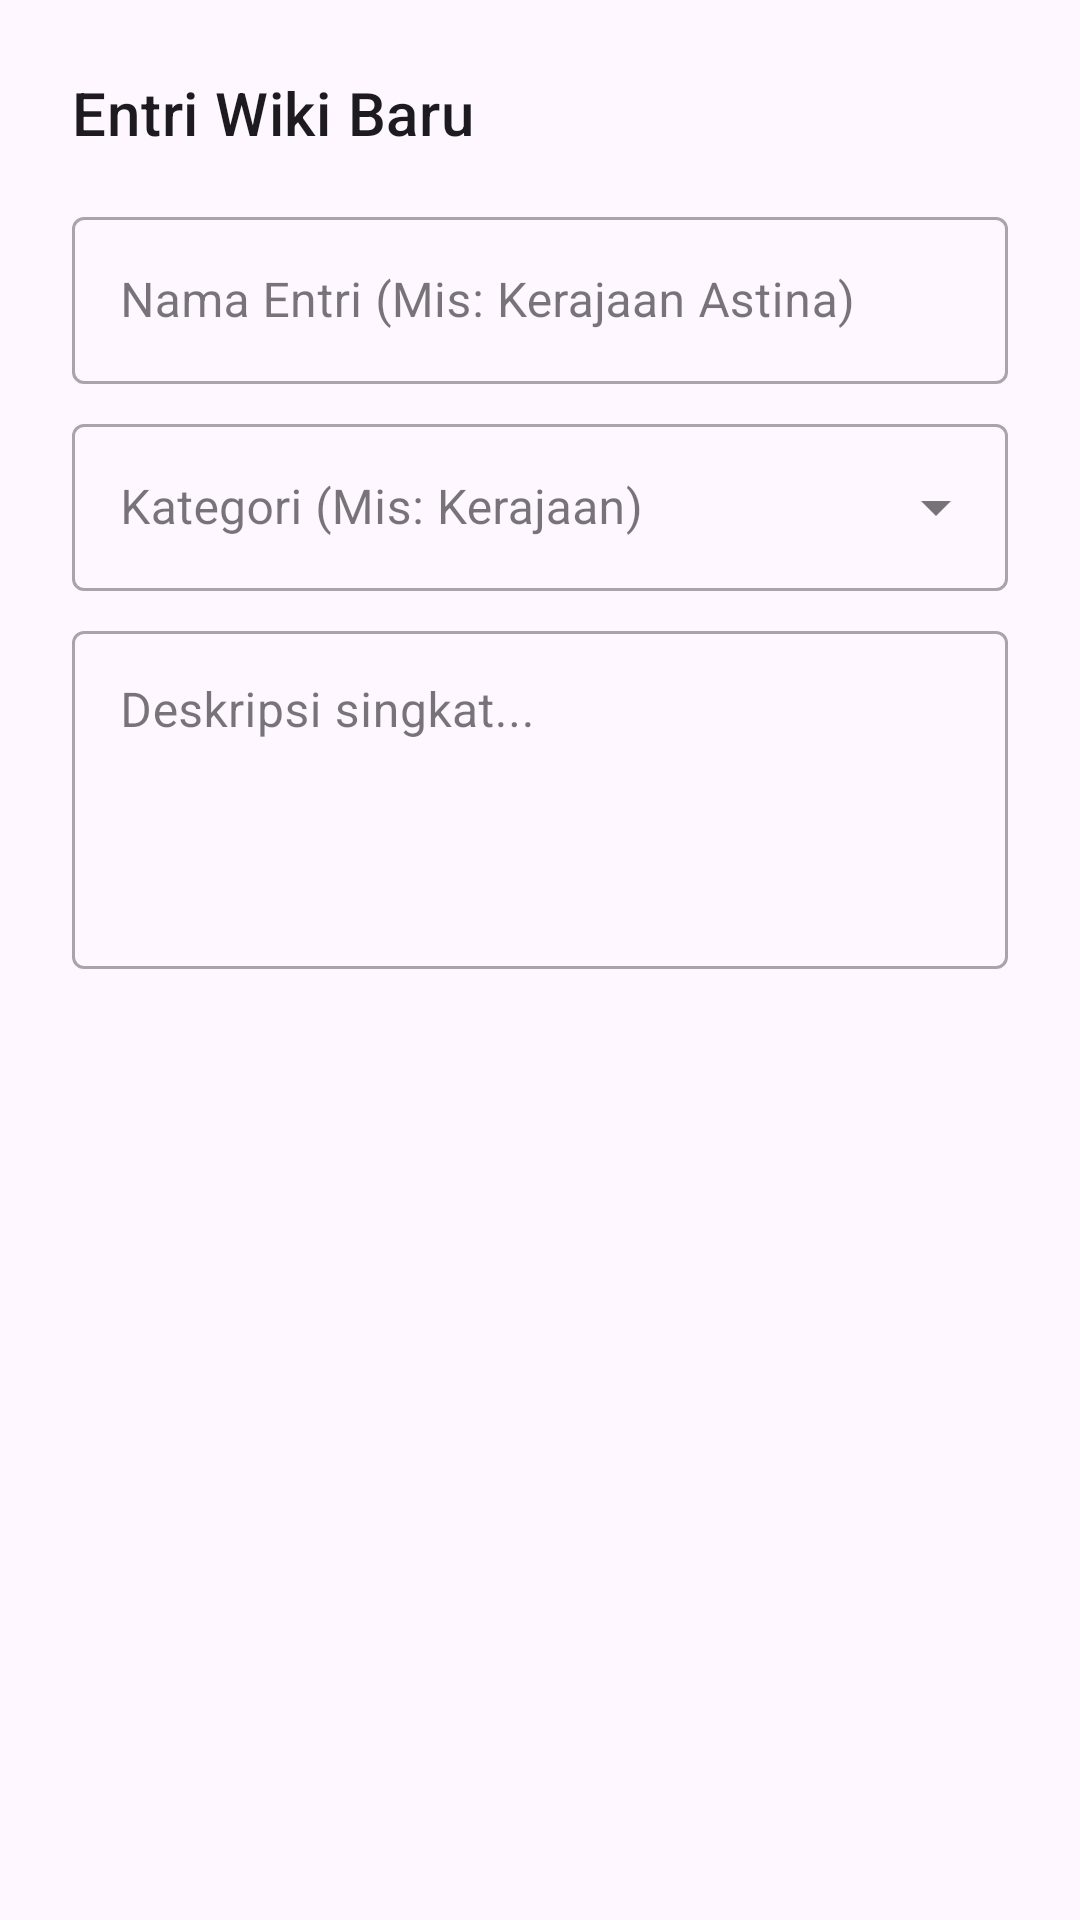

Android layout source for this screen:
<!-- AndroidManifest.xml: application theme Theme.MyKisah -->
<!-- res/layout/dialog_add_world_entry.xml -->
<?xml version="1.0" encoding="utf-8"?>
<LinearLayout xmlns:android="http://schemas.android.com/apk/res/android"
    android:layout_width="match_parent"
    android:layout_height="wrap_content"
    android:orientation="vertical"
    android:padding="24dp">

    <TextView
        android:layout_width="wrap_content"
        android:layout_height="wrap_content"
        android:text="Entri Wiki Baru"
        android:textAppearance="?attr/textAppearanceHeadline6" />

    <com.google.android.material.textfield.TextInputLayout
        android:layout_width="match_parent"
        android:layout_height="wrap_content"
        android:layout_marginTop="16dp"
        style="@style/Widget.MaterialComponents.TextInputLayout.OutlinedBox">

        <com.google.android.material.textfield.TextInputEditText
            android:id="@+id/et_entry_name"
            android:layout_width="match_parent"
            android:layout_height="wrap_content"
            android:hint="Nama Entri (Mis: Kerajaan Astina)"
            android:inputType="textCapWords"/>
    </com.google.android.material.textfield.TextInputLayout>

    <com.google.android.material.textfield.TextInputLayout
        android:layout_width="match_parent"
        android:layout_height="wrap_content"
        android:layout_marginTop="8dp"
        style="@style/Widget.MaterialComponents.TextInputLayout.OutlinedBox.ExposedDropdownMenu">

        <AutoCompleteTextView
            android:id="@+id/ac_entry_category"
            android:layout_width="match_parent"
            android:layout_height="wrap_content"
            android:hint="Kategori (Mis: Kerajaan)"
            android:inputType="textCapWords"/>

    </com.google.android.material.textfield.TextInputLayout>

    <com.google.android.material.textfield.TextInputLayout
        android:layout_width="match_parent"
        android:layout_height="wrap_content"
        android:layout_marginTop="8dp"
        style="@style/Widget.MaterialComponents.TextInputLayout.OutlinedBox">

        <com.google.android.material.textfield.TextInputEditText
            android:id="@+id/et_entry_description"
            android:layout_width="match_parent"
            android:layout_height="wrap_content"
            android:hint="Deskripsi singkat..."
            android:gravity="top"
            android:inputType="textMultiLine|textCapSentences"
            android:lines="4" />
    </com.google.android.material.textfield.TextInputLayout>

</LinearLayout>
<!-- resources referenced by this layout -->
<resources>
  <style name="Theme.MyKisah" parent="Base.Theme.MyKisah" />
  <style name="Base.Theme.MyKisah" parent="Theme.Material3.DayNight.NoActionBar">
          
          
      </style>
</resources>
